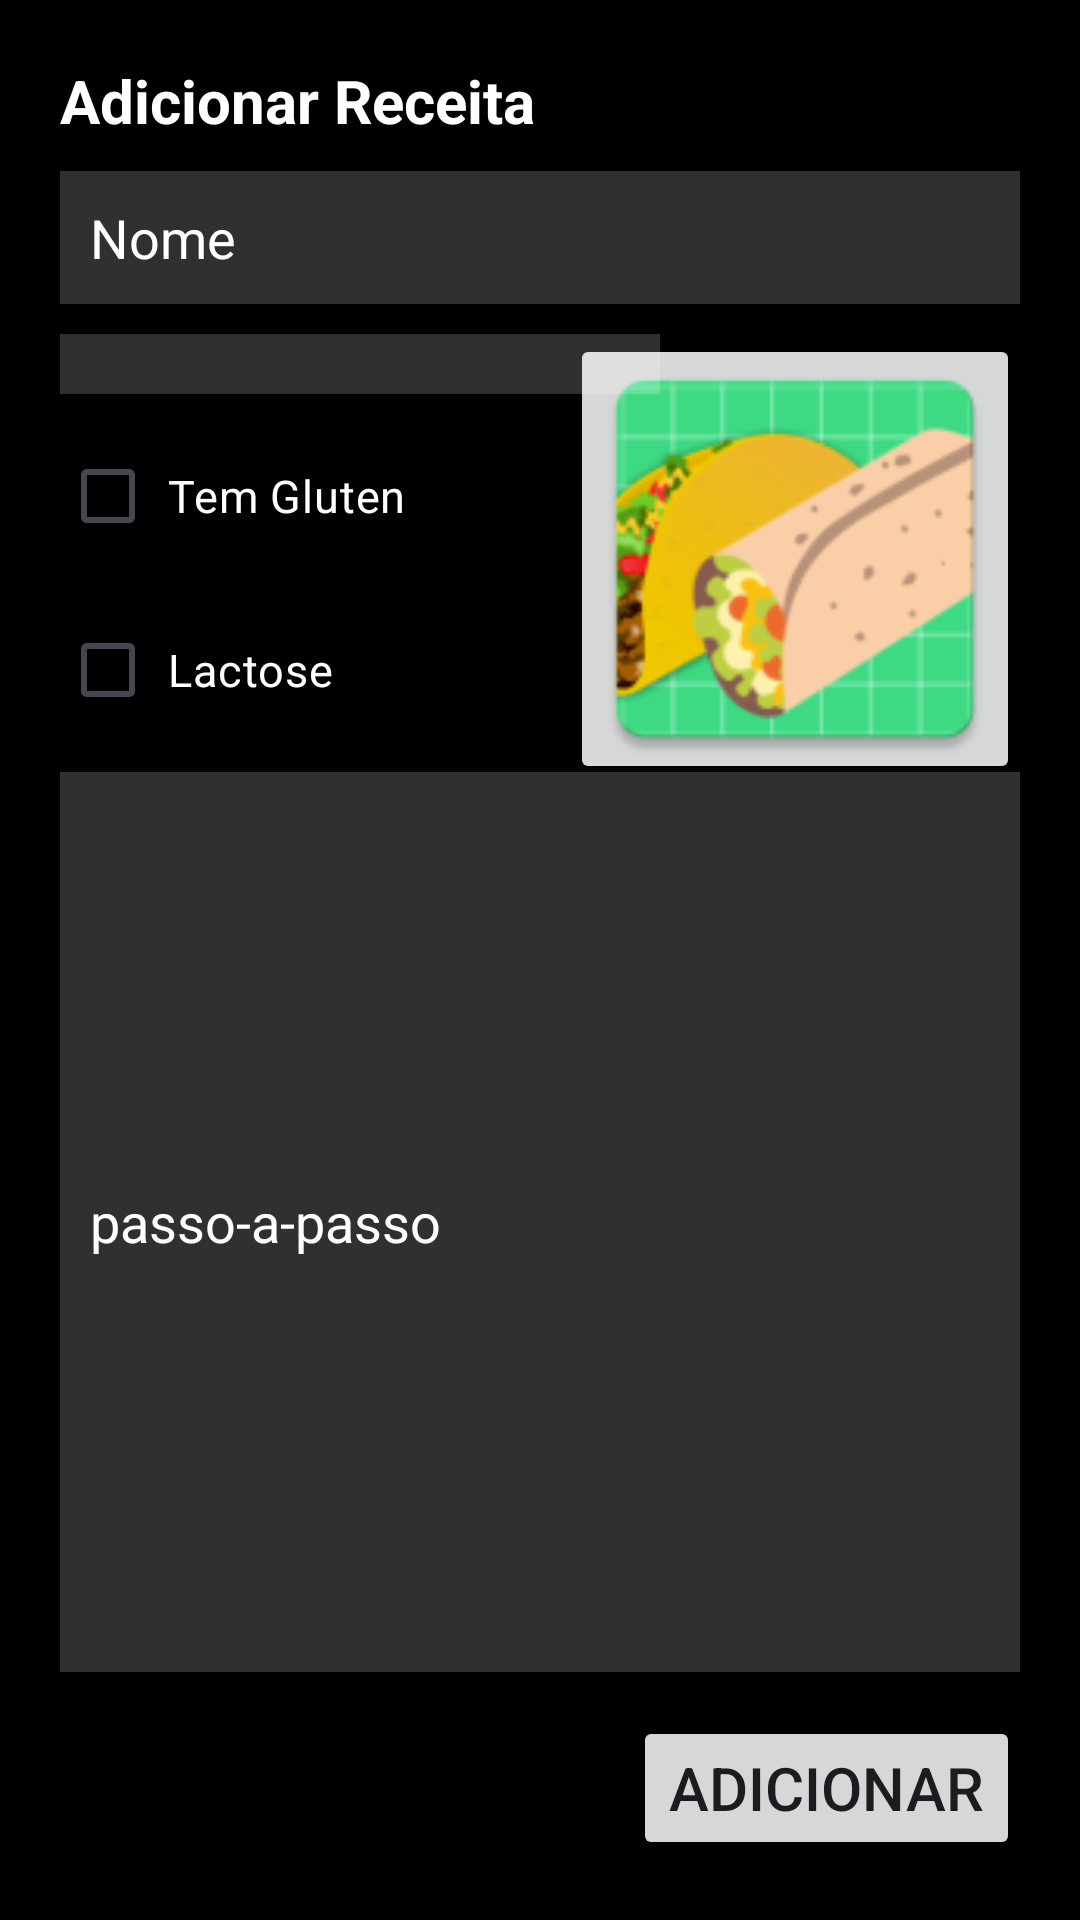

Produce the Android XML layout that renders to this screen, including the resource entries it uses.
<!-- AndroidManifest.xml: application theme Theme.RecipesKeeper -->
<!-- res/layout/activity_main.xml -->
<?xml version="1.0" encoding="utf-8"?>
<androidx.constraintlayout.widget.ConstraintLayout xmlns:android="http://schemas.android.com/apk/res/android"
    xmlns:app="http://schemas.android.com/apk/res-auto"
    xmlns:tools="http://schemas.android.com/tools"
    android:layout_width="match_parent"
    android:layout_height="match_parent"
    android:background="@color/black"
    android:padding="20dp"
    tools:context=".MainActivity">


    <TextView
        android:id="@+id/title"
        android:layout_width="0dp"
        android:layout_height="wrap_content"
        android:text="Adicionar Receita"
        android:textColor="@color/white"
        android:textSize="20sp"
        android:textStyle="bold"
        app:layout_constraintEnd_toEndOf="parent"
        app:layout_constraintStart_toStartOf="parent"
        app:layout_constraintTop_toTopOf="parent"
        app:layout_constraintTop_toBottomOf="@+id/nome"
        />



    <EditText
        app:layout_constraintTop_toBottomOf="@+id/title"
        android:id="@+id/nome"
        android:layout_width="0dp"
        android:layout_height="wrap_content"
        android:layout_marginTop="10dp"
        android:background="#30ffffff"
        android:hint="Nome"
        android:inputType="text"
        android:padding="10dp"
        android:textColor="@color/white"
        android:textColorHint="@color/white"
        app:layout_constraintEnd_toEndOf="parent"
        app:layout_constraintStart_toStartOf="parent"
       />

    <ImageButton
        android:id="@+id/foodImage"
        android:layout_width="150dp"
        android:layout_height="150dp"
        android:layout_marginTop="10dp"
        android:padding="0dp"
        android:scaleType="centerCrop"
        app:layout_constraintEnd_toEndOf="parent"
        app:layout_constraintTop_toBottomOf="@+id/nome"
        app:srcCompat="@mipmap/food_icon"
        tools:srcCompat="@mipmap/food_icon" />

    <Spinner
        app:layout_constraintTop_toBottomOf="@+id/nome"
        android:id="@+id/type"
        android:layout_width="200dp"
        android:layout_height="wrap_content"
        android:padding="10dp"
        android:layout_marginTop="10dp"
        android:background="#30ffffff"
        android:color="@color/white"
        android:textColorHint="@color/white"
        app:layout_constraintStart_toStartOf="parent"
        android:textAlignment="center"
        />

        <CheckBox
            app:layout_constraintTop_toBottomOf="@+id/type"
            android:layout_marginTop="10dp"
            android:id="@+id/gluten"
            android:layout_width="200dp"
            android:layout_height="wrap_content"
            android:checked="false"
            android:padding="4dp"
            android:text="Tem Gluten"
            android:textAlignment="textStart"
            android:textSize="15sp"
            android:textColor="@color/white"
            app:layout_constraintStart_toStartOf="parent"
            />

    <CheckBox
        app:layout_constraintTop_toBottomOf="@+id/gluten"
        android:layout_marginTop="10dp"
        android:id="@+id/lactose"
        android:layout_width="200dp"
        android:layout_height="wrap_content"
        android:checked="false"
        android:padding="4dp"
        android:text="Lactose"
        android:textAlignment="textStart"
        android:textSize="15sp"
        android:textColor="@color/white"
        app:layout_constraintStart_toStartOf="parent"
        />

    <EditText
        app:layout_constraintTop_toBottomOf="@+id/lactose"
        android:id="@+id/steps"
        android:layout_height="300dp"
        android:layout_width="0dp"
        android:layout_marginTop="10dp"
        android:background="#30ffffff"
        android:hint="passo-a-passo"
        android:inputType="textMultiLine"
        android:padding="10dp"
        android:textColor="@color/white"
        android:textColorHint="@color/white"
        app:layout_constraintEnd_toEndOf="parent"
        app:layout_constraintStart_toStartOf="parent"
        />

    <Button
        android:id="@+id/Submit"
        android:layout_width="wrap_content"
        android:layout_height="wrap_content"
        android:text="Adicionar"
        android:textSize="20sp"
        app:layout_constraintBottom_toBottomOf="parent"
        app:layout_constraintEnd_toEndOf="parent"
        />


</androidx.constraintlayout.widget.ConstraintLayout>
<!-- resources referenced by this layout -->
<resources>
  <!-- mipmap food_icon: webp bitmap (mipmap-hdpi, 4894 bytes) -->
  <style name="Theme.RecipesKeeper" parent="Base.Theme.RecipesKeeper" />
  <style name="Base.Theme.RecipesKeeper" parent="Theme.Material3.DayNight.NoActionBar">
          
          
      </style>
  <!-- not gathered from this repository: default colours our renderer supplied (Android Studio template values) -->
  <color name="black">#FF000000</color>
  <color name="white">#FFFFFFFF</color>
</resources>
